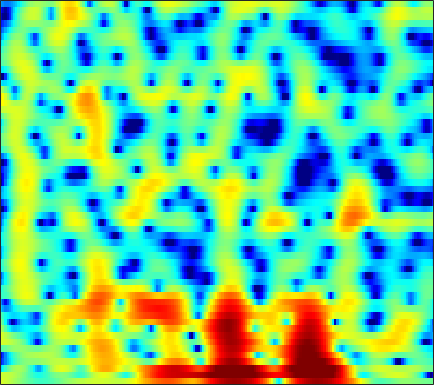

Source data for this figure (header and first rows):
2.8067, 2.6506, 2.4083, 2.1367, 1.9182, 1.6021, 1.2485, 0.98595, 0.62604, 0.24829, -0.14281, -0.43125, -0.81283, -1.1716, -1.4283, -1.7294, -1.9696, -2.1024, -2.2139, -2.2401, -2.1869, -2.0918, -1.9062, -1.6702
2.458, 2.379, 2.273, 2.157, 2.05, 1.867, 1.629, 1.404, 1.039, 0.5956, 0.07527, -0.3572, -0.9981, -1.68, -2.187, -2.792, -3.243, -3.427, -3.434, -3.176, -2.716, -2.3, -1.714, -1.151
-5.222, -3.9, -2.368, -1.133, -0.3951, 0.3712, 0.8765, 1.106, 1.218, 1.101, 0.7433, 0.3077, -0.5072, -1.641, -2.724, -4.44, -6.286, -7.289, -7.154, -5.5, -3.456, -2.057, -0.4856, 0.7547
-11.61, -10.14, -8.187, -6.4, -5.189, -3.787, -2.635, -1.924, -1.152, -0.5774, -0.1782, 0.02652, 0.1916, 0.2673, 0.2794, 0.2814, 0.3065, 0.3511, 0.4734, 0.6625, 0.893, 1.093, 1.357, 1.597
-13.14, -10.77, -8.149, -6.069, -4.775, -3.325, -2.156, -1.442, -0.656, -0.04812, 0.4142, 0.682, 0.9464, 1.136, 1.242, 1.354, 1.449, 1.51, 1.585, 1.662, 1.712, 1.729, 1.704, 1.606
-1.426, -1.192, -0.7979, -0.3764, -0.0818, 0.2638, 0.5303, 0.6649, 0.7556, 0.7327, 0.6082, 0.4532, 0.1841, -0.1192, -0.3449, -0.5956, -0.7234, -0.7111, -0.5401, -0.2265, 0.1353, 0.417, 0.7481, 0.9742
2.869, 2.698, 2.476, 2.232, 2.03, 1.736, 1.396, 1.089, 0.6043, -0.01162, -0.8076, -1.556, -2.813, -4.46, -6.059, -8.832, -12.15, -13.31, -10.71, -7.226, -4.507, -2.925, -1.272, -0.05698
3.054, 2.554, 1.863, 1.182, 0.6956, 0.09182, -0.4562, -0.8359, -1.322, -1.837, -2.413, -2.917, -3.731, -4.699, -5.499, -6.563, -7.303, -7.335, -6.53, -5.044, -3.375, -2.172, -0.7322, 0.4651
1.396, 0.2812, -1.398, -3.199, -4.497, -5.845, -6.342, -6.192, -5.641, -5.039, -4.586, -4.372, -4.259, -4.244, -4.244, -4.146, -3.878, -3.515, -2.81, -1.885, -0.8259, 0.003448, 1.081, 2.041
-0.2245, -1.731, -4.238, -7.546, -10.84, -15.58, -14.48, -11.56, -8.709, -7.02, -6.147, -5.898, -6.068, -6.732, -7.519, -8.679, -9.3, -8.745, -6.774, -4.348, -2.119, -0.6389, 1.042, 2.411
-1.643, -2.512, -3.606, -4.527, -5.032, -5.404, -5.467, -5.3, -4.944, -4.632, -4.562, -4.738, -5.295, -6.341, -7.531, -9.501, -11.1, -10.71, -8.145, -5.205, -2.727, -1.206, 0.4856, 1.851
-5.933, -7.222, -8.205, -7.868, -7.01, -5.654, -4.376, -3.567, -2.682, -2.036, -1.614, -1.446, -1.393, -1.491, -1.616, -1.776, -1.822, -1.747, -1.455, -1.007, -0.4262, 0.06205, 0.7343, 1.429
-7.841, -10.54, -13.08, -10.41, -7.561, -4.552, -2.33, -1.06, 0.2141, 1.117, 1.742, 2.05, 2.259, 2.267, 2.162, 1.875, 1.455, 1.068, 0.4718, -0.1932, -0.8688, -1.264, -1.516, -1.315
-2.432, -2.428, -2.187, -1.604, -0.9837, -0.02658, 0.9558, 1.641, 2.427, 3.044, 3.452, 3.626, 3.665, 3.483, 3.201, 2.592, 1.695, 0.7947, -0.7939, -2.997, -6.218, -9.884, -18.42, -15.33
-3.141, -2.588, -1.754, -0.867, -0.187, 0.6893, 1.497, 2.017, 2.607, 3.056, 3.328, 3.408, 3.351, 3.095, 2.768, 2.156, 1.322, 0.5407, -0.7042, -2.146, -3.732, -4.875, -5.957, -6.225
-7.717, -6.026, -3.947, -2.169, -1.04, 0.2324, 1.256, 1.878, 2.517, 2.942, 3.171, 3.217, 3.123, 2.856, 2.548, 2.022, 1.382, 0.853, 0.1007, -0.6604, -1.369, -1.852, -2.413, -2.851
-9.481, -6.875, -4.135, -2.015, -0.7272, 0.6661, 1.737, 2.359, 2.961, 3.302, 3.409, 3.344, 3.067, 2.601, 2.144, 1.422, 0.6397, 0.05798, -0.6486, -1.219, -1.616, -1.818, -2.021, -2.214
-3.6, -2.676, -1.335, -0.0245, 0.8779, 1.935, 2.78, 3.263, 3.686, 3.861, 3.763, 3.502, 2.89, 1.964, 1.049, -0.4803, -2.336, -3.835, -5.565, -6.245, -5.669, -4.86, -3.787, -2.987
-3.076, -2.111, -0.7957, 0.4532, 1.307, 2.29, 3.071, 3.506, 3.867, 3.977, 3.805, 3.475, 2.748, 1.63, 0.4919, -1.534, -4.376, -7.313, -12.69, -14.64, -9.861, -7.194, -4.852, -3.389
-6.676, -4.683, -2.53, -0.7981, 0.2726, 1.435, 2.325, 2.822, 3.277, 3.474, 3.429, 3.238, 2.773, 2.066, 1.398, 0.3509, -0.7934, -1.628, -2.522, -3.012, -3.067, -2.903, -2.597, -2.34
-6.631, -4.965, -3.029, -1.411, -0.3876, 0.7525, 1.646, 2.166, 2.67, 2.955, 3.04, 2.981, 2.748, 2.374, 2.014, 1.461, 0.8725, 0.4331, -0.1097, -0.5714, -0.9649, -1.217, -1.536, -1.891
-4.33, -3.436, -2.215, -1.033, -0.2106, 0.759, 1.566, 2.052, 2.52, 2.806, 2.905, 2.859, 2.655, 2.32, 1.992, 1.49, 0.9419, 0.5295, -0.01534, -0.5147, -0.9647, -1.283, -1.694, -2.116
-4.161, -3.251, -1.975, -0.7279, 0.1437, 1.177, 2.021, 2.522, 2.989, 3.23, 3.24, 3.096, 2.719, 2.134, 1.593, 0.7716, -0.1032, -0.7367, -1.488, -2.091, -2.51, -2.728, -2.911, -3.012
-6.857, -4.973, -2.718, -0.8021, 0.423, 1.795, 2.865, 3.464, 4.018, 4.242, 4.137, 3.838, 3.123, 2.031, 0.9557, -0.818, -2.883, -4.461, -6.119, -6.836, -6.775, -6.515, -6.142, -5.72
-9.073, -6.498, -3.668, -1.323, 0.1727, 1.84, 3.167, 3.924, 4.627, 4.947, 4.873, 4.533, 3.672, 2.276, 0.7912, -1.95, -6.012, -10.67, -22.55, -16.71, -12.1, -11.11, -11.71, -14
-9.5, -8.216, -5.979, -3.594, -1.886, 0.1326, 1.776, 2.768, 3.722, 4.29, 4.475, 4.353, 3.841, 2.931, 1.995, 0.4445, -1.351, -2.74, -4.304, -5.436, -6.215, -6.87, -7.987, -9.123
-26.92, -19.24, -11.92, -7.412, -4.927, -2.32, -0.3107, 0.8598, 2.057, 2.869, 3.321, 3.45, 3.351, 2.981, 2.555, 1.826, 0.9846, 0.3207, -0.5319, -1.304, -1.961, -2.348, -2.691, -2.777
-11.34, -10.49, -8.475, -6.163, -4.498, -2.512, -0.8386, 0.207, 1.332, 2.167, 2.704, 2.928, 3.008, 2.856, 2.603, 2.119, 1.508, 1.002, 0.2923, -0.3669, -0.9499, -1.284, -1.582, -1.678
-6.693, -6.107, -5.035, -3.724, -2.68, -1.288, -0.002895, 0.8751, 1.854, 2.6, 3.112, 3.325, 3.396, 3.218, 2.921, 2.332, 1.522, 0.8051, -0.2869, -1.415, -2.43, -3.006, -3.402, -3.36
-7.219, -6.402, -4.974, -3.368, -2.152, -0.6128, 0.7782, 1.688, 2.724, 3.49, 4.012, 4.227, 4.258, 3.998, 3.604, 2.788, 1.589, 0.4088, -1.612, -4.326, -7.851, -10.71, -11.58, -8.868
-15.92, -12.54, -8.591, -5.484, -3.532, -1.359, 0.4272, 1.535, 2.734, 3.645, 4.247, 4.51, 4.599, 4.383, 4.015, 3.227, 2.083, 0.9425, -0.98, -3.469, -6.447, -8.566, -9.367, -7.804
-14.89, -12.78, -9.619, -6.715, -4.798, -2.543, -0.6381, 0.5736, 1.879, 2.889, 3.58, 3.901, 4.087, 3.997, 3.751, 3.212, 2.457, 1.758, 0.7162, -0.3904, -1.42, -2.064, -2.658, -3.01
-12.05, -11.27, -9.47, -7.173, -5.393, -3.165, -1.226, 0.01132, 1.371, 2.39, 3.091, 3.418, 3.593, 3.515, 3.305, 2.853, 2.248, 1.735, 1.012, 0.3313, -0.2642, -0.6319, -1.029, -1.342
-22.17, -21.61, -13.47, -8.386, -5.654, -2.85, -0.704, 0.5558, 1.862, 2.75, 3.298, 3.494, 3.485, 3.195, 2.818, 2.114, 1.214, 0.4808, -0.533, -1.369, -1.881, -1.964, -1.771, -1.359
-9.079, -8.539, -6.621, -4.209, -2.521, -0.5654, 0.9732, 1.889, 2.765, 3.285, 3.47, 3.397, 3.05, 2.396, 1.694, 0.4793, -1.134, -2.683, -5.286, -8.557, -10.66, -9.382, -6.136, -3.457
-2.869, -2.288, -1.361, -0.3482, 0.4223, 1.345, 2.091, 2.479, 2.771, 2.786, 2.493, 2.082, 1.29, 0.2574, -0.6593, -2.057, -3.629, -5.016, -7.171, -9.659, -10.97, -9.675, -6.57, -3.777
-0.9701, -0.3292, 0.4887, 1.232, 1.716, 2.23, 2.55, 2.624, 2.48, 2.015, 1.204, 0.3477, -1.145, -2.971, -4.426, -6.167, -7.094, -7.162, -6.726, -6.008, -5.047, -4.195, -2.898, -1.598
-1.029, -0.2193, 0.7749, 1.627, 2.137, 2.622, 2.84, 2.832, 2.527, 1.847, 0.742, -0.4212, -2.563, -5.674, -9.152, -17.86, -22.29, -13.29, -8.363, -5.55, -3.625, -2.503, -1.276, -0.2643
-3.297, -1.887, -0.293, 0.9576, 1.676, 2.342, 2.695, 2.756, 2.566, 2.077, 1.258, 0.4344, -0.9373, -2.562, -3.808, -5.158, -5.614, -5.307, -4.342, -3.247, -2.24, -1.587, -0.8603, -0.2502
-5.036, -2.958, -0.9107, 0.5517, 1.355, 2.11, 2.565, 2.709, 2.688, 2.45, 2.004, 1.555, 0.8645, 0.1107, -0.4274, -1.047, -1.495, -1.698, -1.798, -1.778, -1.708, -1.651, -1.609, -1.59
-1.606, -0.5786, 0.5922, 1.506, 2.028, 2.539, 2.847, 2.954, 2.963, 2.802, 2.51, 2.189, 1.68, 1.09, 0.605, -0.04915, -0.6814, -1.097, -1.61, -2.053, -2.473, -2.825, -3.383, -4.151
2.113, 2.324, 2.565, 2.734, 2.825, 2.887, 2.892, 2.889, 2.833, 2.703, 2.465, 2.203, 1.673, 0.9561, 0.2904, -0.7458, -1.855, -2.655, -3.531, -4.076, -4.373, -4.593, -5.122, -6.206
4.4, 4.056, 3.515, 2.901, 2.424, 1.845, 1.482, 1.4, 1.509, 1.76, 1.911, 1.891, 1.548, 0.7591, -0.1757, -1.998, -4.652, -7.347, -10.91, -10.51, -7.716, -6.088, -4.832, -4.351
4.756, 3.943, 2.623, 0.9198, -0.7025, -3.314, -5.541, -5.488, -3.221, -0.8703, 0.7668, 1.48, 1.885, 1.637, 1.011, -0.4253, -2.616, -4.719, -7.207, -6.919, -4.686, -3.14, -1.633, -0.7024
1.717, 0.8241, -0.4666, -2.038, -3.601, -6.423, -9.329, -8.971, -5.397, -2.235, -0.07201, 0.9988, 1.849, 2.171, 2.128, 1.772, 1.211, 0.7668, 0.3225, 0.1775, 0.298, 0.5164, 0.8359, 1.056
-4.795, -5.399, -5.202, -4.507, -4.001, -3.399, -2.748, -2.133, -1.077, 0.03189, 1.037, 1.654, 2.22, 2.506, 2.562, 2.454, 2.195, 1.957, 1.62, 1.315, 1.091, 0.9667, 0.8347, 0.7139
-18.61, -21.39, -10.81, -6.303, -4.196, -2.205, -0.7655, 0.1162, 1.078, 1.845, 2.428, 2.735, 2.968, 2.984, 2.853, 2.512, 2.003, 1.535, 0.8384, 0.143, -0.4287, -0.7329, -0.9242, -0.901
-4.77, -4.646, -3.738, -2.376, -1.31, -0.006427, 1.094, 1.766, 2.473, 2.983, 3.285, 3.373, 3.307, 3.018, 2.64, 1.909, 0.892, -0.09327, -1.704, -3.625, -5.598, -6.556, -6.347, -4.954
-1.653, -1.238, -0.5695, 0.1684, 0.7476, 1.481, 2.127, 2.522, 2.917, 3.15, 3.19, 3.103, 2.805, 2.308, 1.788, 0.8683, -0.3693, -1.596, -3.741, -6.881, -11.97, -17.79, -14.26, -8.43
-1.57, -0.9593, -0.1735, 0.5576, 1.063, 1.639, 2.089, 2.336, 2.521, 2.527, 2.358, 2.126, 1.667, 1.074, 0.5596, -0.2097, -1.062, -1.746, -2.715, -3.684, -4.454, -4.696, -4.386, -3.509
-2.735, -1.878, -0.8382, 0.08228, 0.6597, 1.282, 1.711, 1.895, 1.944, 1.751, 1.329, 0.8542, 0.06928, -0.8359, -1.506, -2.223, -2.615, -2.653, -2.479, -2.13, -1.689, -1.307, -0.7547, -0.1898
-4.897, -3.587, -2.083, -0.8484, -0.09173, 0.6964, 1.22, 1.418, 1.422, 1.099, 0.3857, -0.4513, -2.019, -4.218, -6.271, -8.886, -8.876, -7.113, -4.535, -2.468, -0.8982, 0.027, 1.008, 1.768
-7.707, -6.051, -4.196, -2.693, -1.756, -0.7567, -0.04167, 0.3075, 0.4926, 0.3267, -0.2572, -0.9979, -2.53, -4.821, -7.173, -10.68, -10.5, -7.834, -4.558, -2.18, -0.4472, 0.5484, 1.591, 2.385
-9.873, -8.473, -6.782, -5.258, -4.228, -3.002, -1.973, -1.338, -0.729, -0.4081, -0.3695, -0.5185, -0.9414, -1.515, -1.952, -2.324, -2.29, -1.991, -1.353, -0.6266, 0.07741, 0.5612, 1.152, 1.692
-11.78, -10.99, -9.788, -8.316, -7.039, -5.318, -3.699, -2.651, -1.467, -0.5634, 0.08545, 0.3989, 0.6594, 0.7539, 0.7602, 0.7102, 0.6241, 0.533, 0.3715, 0.1523, -0.1321, -0.34, -0.5002, -0.3529
-14.53, -16.26, -17.74, -14.68, -11.44, -7.824, -5.068, -3.438, -1.684, -0.3104, 0.7277, 1.333, 1.931, 2.312, 2.467, 2.486, 2.284, 1.976, 1.302, 0.2368, -1.369, -3.043, -5.902, -7.813
-12.55, -14.45, -15.88, -13.79, -11.23, -8.196, -5.776, -4.253, -2.576, -1.164, -0.004196, 0.7388, 1.514, 2.083, 2.354, 2.516, 2.421, 2.164, 1.523, 0.4564, -1.143, -2.79, -5.55, -7.367
-7.492, -8.008, -8.471, -8.475, -8.22, -7.626, -6.815, -6.073, -4.923, -3.696, -2.449, -1.604, -0.6105, 0.17, 0.6126, 1.03, 1.24, 1.261, 1.119, 0.8215, 0.4134, 0.1051, -0.1777, -0.1154
